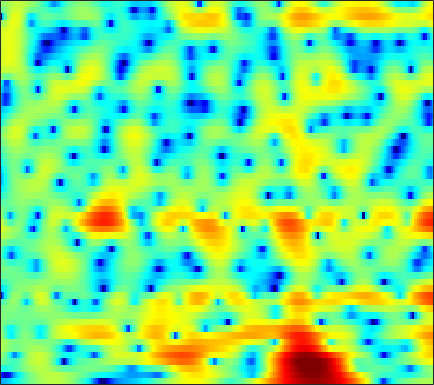

The file beside this chart, header and first rows:
-10.165, -9.7803, -9.2059, -8.5344, -7.9803, -7.1951, -6.3557, -5.7049, -4.8351, -3.9748, -3.1342, -2.5277, -1.7537, -1.0435, -0.54256, 0.077609, 0.63981, 1.0216, 1.4682, 1.8465, 2.1574, 2.3482, 2.5435, 2.668
-16.54, -18.46, -20.6, -19.44, -16.88, -13.49, -10.7, -8.951, -6.972, -5.295, -3.862, -2.922, -1.82, -0.8676, -0.2412, 0.4878, 1.1, 1.49, 1.925, 2.27, 2.528, 2.668, 2.786, 2.833
-4.753, -4.675, -4.519, -4.281, -4.026, -3.587, -3.047, -2.587, -1.931, -1.247, -0.5577, -0.05867, 0.5625, 1.121, 1.488, 1.899, 2.205, 2.36, 2.462, 2.444, 2.303, 2.112, 1.748, 1.27
-0.7139, -1.094, -1.663, -2.266, -2.668, -3.039, -3.103, -2.885, -2.266, -1.389, -0.3979, 0.3351, 1.232, 2.002, 2.48, 2.97, 3.28, 3.391, 3.357, 3.121, 2.668, 2.163, 1.25, 0.02748
1.14, 0.2231, -1.31, -3.332, -5.286, -8.613, -11.78, -11.23, -7.694, -4.518, -2.141, -0.7492, 0.6949, 1.774, 2.384, 2.972, 3.333, 3.457, 3.438, 3.216, 2.799, 2.349, 1.579, 0.6322
2.381, 1.867, 1.167, 0.487, 0.03827, -0.425, -0.6998, -0.7493, -0.6272, -0.3356, 0.05667, 0.3848, 0.8084, 1.178, 1.398, 1.613, 1.718, 1.721, 1.618, 1.398, 1.047, 0.6917, 0.0821, -0.6975
2.595, 2.035, 1.319, 0.6928, 0.3274, 0.0003338, -0.1466, -0.1563, -0.0649, 0.085, 0.2379, 0.3323, 0.401, 0.3945, 0.3455, 0.2341, 0.09319, 0.0001162, -0.08887, -0.1237, -0.1159, -0.09226, -0.09013, -0.1775
1.462, 0.02161, -2.301, -4.913, -6.496, -6.682, -4.994, -3.548, -1.956, -0.8328, -0.1646, 0.06134, 0.009586, -0.4549, -1.069, -2.312, -4.016, -5.473, -6.878, -6.321, -4.266, -2.614, -0.7116, 0.7602
0.248, -0.9815, -2.88, -4.781, -5.762, -5.83, -4.739, -3.674, -2.414, -1.481, -0.9161, -0.7277, -0.7909, -1.214, -1.785, -2.887, -4.33, -5.482, -6.519, -6.078, -4.363, -2.853, -1.007, 0.5392
0.2488, -0.126, -0.5977, -0.9957, -1.216, -1.376, -1.392, -1.312, -1.161, -1.014, -0.9128, -0.8731, -0.8803, -0.9582, -1.055, -1.203, -1.34, -1.39, -1.341, -1.141, -0.795, -0.4555, 0.04938, 0.5688
0.2485, 0.12, -0.04296, -0.1996, -0.2988, -0.4121, -0.4879, -0.5366, -0.5907, -0.6244, -0.6323, -0.6221, -0.5786, -0.5009, -0.4245, -0.295, -0.156, -0.05513, 0.0943, 0.2435, 0.3734, 0.4668, 0.5633, 0.6288
-0.2018, -0.1694, -0.08219, 0.01641, 0.06771, 0.07419, -0.03218, -0.2041, -0.5197, -0.8673, -1.161, -1.28, -1.232, -0.9202, -0.5538, 0.03092, 0.5931, 0.9547, 1.305, 1.504, 1.536, 1.462, 1.237, 0.9066
-3.115, -2.452, -1.336, -0.2514, 0.4101, 0.9252, 0.9888, 0.7018, -0.1968, -1.892, -4.641, -7.427, -9.189, -5.529, -2.665, 0.08511, 1.913, 2.836, 3.555, 3.763, 3.518, 3.039, 2.057, 0.742
-22.32, -12.8, -6.753, -3.23, -1.494, 0.02005, 0.8295, 1.065, 0.8578, 0.1056, -0.9541, -1.644, -1.809, -0.7634, 0.4447, 2.024, 3.236, 3.841, 4.248, 4.174, 3.582, 2.742, 0.9923, -1.778
-7.901, -6.885, -5.271, -3.685, -2.667, -1.545, -0.7247, -0.2854, 0.07084, 0.2827, 0.4097, 0.507, 0.6909, 0.9714, 1.229, 1.59, 1.922, 2.094, 2.186, 2.094, 1.795, 1.436, 0.7924, 0.04979
-3.692, -3.317, -2.763, -2.213, -1.819, -1.337, -0.9381, -0.7227, -0.5009, -0.3439, -0.2524, -0.2135, -0.1641, -0.1041, -0.0472, 0.0488, 0.1774, 0.2947, 0.4664, 0.6287, 0.7652, 0.8443, 0.9149, 0.9516
-1.269, -1.182, -1.073, -0.9756, -0.8971, -0.8189, -0.7944, -0.8024, -0.8631, -1.015, -1.246, -1.47, -1.814, -2.189, -2.436, -2.64, -2.626, -2.42, -1.921, -1.236, -0.4876, 0.0642, 0.74, 1.32
-0.1389, -0.2919, -0.5204, -0.7218, -0.8576, -1.03, -1.189, -1.306, -1.51, -1.853, -2.369, -2.918, -3.95, -5.423, -6.854, -9.085, -10.61, -9.897, -7.214, -4.479, -2.237, -0.8822, 0.58, 1.711
-0.8019, -1.393, -2.23, -3.013, -3.479, -3.786, -3.72, -3.537, -3.272, -3.093, -3.172, -3.455, -4.203, -5.436, -6.776, -8.955, -10.5, -9.72, -6.875, -3.987, -1.654, -0.2433, 1.262, 2.412
-2.447, -3.834, -6.362, -10.03, -13.5, -14.87, -10.93, -8.361, -6.001, -4.421, -3.454, -3.009, -2.674, -2.549, -2.527, -2.441, -2.159, -1.773, -1.029, -0.1188, 0.8353, 1.522, 2.337, 2.997
-1.775, -2.88, -4.723, -6.777, -8.112, -8.596, -7.49, -6.282, -4.724, -3.516, -2.619, -2.098, -1.562, -1.144, -0.846, -0.4725, -0.06551, 0.273, 0.7637, 1.293, 1.81, 2.162, 2.558, 2.845
0.5884, 0.1217, -0.5292, -1.159, -1.552, -1.865, -1.986, -1.959, -1.821, -1.69, -1.566, -1.489, -1.408, -1.298, -1.157, -0.8772, -0.4995, -0.1475, 0.374, 0.9028, 1.392, 1.699, 1.982, 2.118
2.772, 2.496, 2.081, 1.63, 1.31, 0.8738, 0.4764, 0.1741, -0.3, -0.8392, -1.47, -2.043, -2.846, -3.576, -3.941, -3.922, -3.286, -2.544, -1.402, -0.3439, 0.5446, 1.055, 1.514, 1.668
4.2, 3.784, 3.139, 2.529, 2.116, 1.657, 1.282, 0.9755, 0.4435, -0.3421, -1.611, -2.935, -5.437, -9.391, -14.13, -17.61, -10.48, -6.939, -3.698, -1.409, 0.2486, 1.164, 1.983, 2.316
3.425, 2.313, 0.4464, -1.477, -2.468, -2.376, -1.366, -0.6501, -0.04042, -0.07293, -0.7618, -1.646, -3.403, -5.404, -6.891, -7.861, -7.265, -6.145, -4.22, -2.034, 0.01451, 1.302, 2.575, 3.356
1.112, -0.3498, -3.314, -7.983, -11.75, -8.98, -4.635, -2.632, -1.028, -0.3857, -0.3667, -0.7971, -1.86, -3.437, -5.084, -8.204, -13.5, -18.41, -11.85, -5.824, -2.107, -0.1489, 1.742, 2.993
-0.3037, -0.6857, -1.264, -1.722, -1.902, -1.703, -1.236, -0.7789, -0.2907, -0.01352, -0.03665, -0.2752, -0.8631, -1.831, -2.707, -4.099, -5.238, -5.501, -4.774, -3.134, -1.372, -0.2166, 1.02, 1.929
-2.16, -1.887, -1.53, -1.212, -0.9493, -0.6001, -0.2323, 0.03414, 0.324, 0.5326, 0.5839, 0.555, 0.3995, 0.145, -0.07389, -0.3453, -0.5296, -0.5608, -0.4366, -0.1557, 0.1944, 0.4606, 0.7654, 0.9626
-4.625, -3.858, -2.901, -2.045, -1.429, -0.7284, -0.108, 0.2762, 0.714, 1.05, 1.287, 1.406, 1.486, 1.522, 1.497, 1.457, 1.377, 1.305, 1.212, 1.079, 0.8832, 0.6955, 0.3655, -0.05336
-7.569, -6.101, -4.394, -2.928, -1.988, -0.9217, -0.04748, 0.4828, 1.063, 1.492, 1.843, 2.033, 2.24, 2.385, 2.457, 2.501, 2.48, 2.409, 2.206, 1.863, 1.355, 0.8334, -0.07675, -1.251
-9.625, -7.562, -5.238, -3.324, -2.175, -0.9182, 0.02703, 0.5693, 1.089, 1.441, 1.677, 1.829, 2.035, 2.253, 2.453, 2.698, 2.904, 2.986, 2.94, 2.685, 2.158, 1.54, 0.3649, -1.349
-9.912, -7.629, -5.114, -3.126, -1.968, -0.8199, -0.1143, 0.1703, 0.2231, -0.01088, -0.4635, -0.7752, -0.9414, -0.5625, 0.0261, 1.02, 1.962, 2.536, 3.073, 3.295, 3.18, 2.876, 2.169, 1.135
-8.163, -6.213, -4.075, -2.453, -1.543, -0.7299, -0.3993, -0.4971, -1.146, -2.562, -5.055, -8.14, -14.55, -11.39, -6.683, -2.646, -0.08874, 1.243, 2.472, 3.211, 3.565, 3.622, 3.437, 3.031
-5.44, -4.271, -2.881, -1.765, -1.112, -0.5483, -0.332, -0.4426, -0.9587, -1.921, -3.261, -4.379, -5.353, -4.855, -3.674, -1.827, -0.1862, 0.8193, 1.84, 2.531, 2.953, 3.101, 3.103, 2.895
-4.059, -3.106, -1.992, -1.076, -0.5264, -0.01286, 0.257, 0.3155, 0.2056, -0.0424, -0.3867, -0.6013, -0.7772, -0.7229, -0.5442, -0.1451, 0.3386, 0.7061, 1.157, 1.526, 1.772, 1.864, 1.874, 1.725
-2.969, -2.018, -0.9275, -0.03856, 0.4753, 0.9904, 1.287, 1.387, 1.365, 1.185, 0.8993, 0.6379, 0.2774, -0.06024, -0.2454, -0.3938, -0.3997, -0.3267, -0.1554, 0.0569, 0.2366, 0.3405, 0.4015, 0.383
-1.477, -0.543, 0.5302, 1.405, 1.916, 2.413, 2.691, 2.739, 2.598, 2.204, 1.582, 0.9486, -0.06642, -1.216, -2.057, -2.942, -3.301, -3.194, -2.753, -2.256, -1.849, -1.646, -1.502, -1.41
-0.3883, 0.5665, 1.693, 2.616, 3.185, 3.719, 4.007, 4.038, 3.808, 3.248, 2.268, 1.22, -0.7403, -3.604, -6.697, -12.83, -14.38, -10.2, -6.599, -4.789, -4.088, -4.124, -4.673, -5.455
-1.654, -0.4778, 0.9211, 2.083, 2.795, 3.516, 3.96, 4.118, 4.063, 3.688, 2.952, 2.136, 0.6534, -1.285, -2.974, -5.008, -5.733, -5.264, -4.347, -3.821, -4.088, -4.933, -7.254, -12.07
-5.479, -3.806, -1.983, -0.5093, 0.3821, 1.353, 2.071, 2.458, 2.759, 2.812, 2.656, 2.387, 1.87, 1.249, 0.7583, 0.1757, -0.2812, -0.5142, -0.7849, -1.102, -1.591, -2.082, -2.888, -3.614
-7.716, -6.348, -4.79, -3.425, -2.517, -1.405, -0.4437, 0.1706, 0.8345, 1.321, 1.631, 1.756, 1.807, 1.754, 1.659, 1.505, 1.328, 1.188, 1.002, 0.7902, 0.5582, 0.3651, 0.1028, -0.133
-8.479, -8.281, -7.705, -6.751, -5.812, -4.434, -3.054, -2.114, -1.011, -0.114, 0.5499, 0.9327, 1.29, 1.498, 1.594, 1.652, 1.684, 1.689, 1.698, 1.705, 1.707, 1.692, 1.653, 1.558
-11.6, -13.83, -15.87, -14.02, -11.35, -8.151, -5.59, -4.049, -2.399, -1.162, -0.2737, 0.1965, 0.5848, 0.7749, 0.8309, 0.8439, 0.8694, 0.9459, 1.133, 1.431, 1.779, 2.047, 2.353, 2.561
-11.08, -13.82, -16.39, -14.8, -12.11, -8.839, -6.141, -4.461, -2.714, -1.456, -0.6444, -0.3473, -0.2921, -0.5992, -1.044, -1.76, -2.377, -2.495, -2.007, -0.9515, 0.2862, 1.165, 2.152, 2.906
-7.685, -9.771, -11.85, -11.77, -10.27, -7.615, -5.111, -3.532, -1.914, -0.8488, -0.3126, -0.2728, -0.7124, -1.833, -3.235, -6.213, -11.67, -18.3, -11.58, -5.593, -2.103, -0.2936, 1.476, 2.712
-5.249, -8.396, -14.28, -14.37, -9.87, -5.683, -2.944, -1.494, -0.1577, 0.6103, 0.8612, 0.7664, 0.2163, -0.7877, -1.804, -3.449, -5.014, -5.583, -4.914, -3.22, -1.374, -0.1493, 1.189, 2.192
0.5743, -0.1497, -0.8294, -0.9044, -0.5749, 0.1827, 0.9838, 1.472, 1.905, 2.045, 1.86, 1.518, 0.8301, -0.03792, -0.7468, -1.652, -2.3, -2.571, -2.518, -2.086, -1.399, -0.8378, -0.1346, 0.4258
3.326, 3.303, 3.283, 3.295, 3.317, 3.358, 3.342, 3.248, 2.969, 2.459, 1.701, 0.9412, -0.3011, -1.786, -3.017, -4.663, -6.025, -6.595, -6.615, -5.927, -4.981, -4.27, -3.454, -2.89
3.924, 4.218, 4.477, 4.595, 4.586, 4.453, 4.157, 3.811, 3.149, 2.227, 1.008, -0.1262, -2.02, -4.455, -6.769, -10.92, -17.55, -24.15, -17.88, -12.96, -10.19, -8.775, -7.439, -6.534
3.799, 4.256, 4.663, 4.854, 4.873, 4.705, 4.323, 3.9, 3.119, 2.084, 0.7571, -0.4402, -2.338, -4.617, -6.615, -9.512, -12.33, -13.77, -14.19, -13.48, -12.54, -11.82, -10.9, -9.974
3.66, 4.17, 4.633, 4.864, 4.892, 4.737, 4.364, 3.935, 3.178, 2.192, 0.9837, -0.08078, -1.685, -3.496, -4.958, -6.996, -9.083, -10.6, -12.59, -14.52, -16.17, -16.81, -16.23, -14.61
3.696, 4.16, 4.593, 4.815, 4.835, 4.691, 4.34, 3.937, 3.218, 2.302, 1.196, 0.2571, -1.155, -2.729, -3.998, -5.844, -7.905, -9.648, -12.45, -16.25, -22.35, -30.03, -24.21, -18.36
3.819, 4.16, 4.494, 4.677, 4.707, 4.582, 4.254, 3.875, 3.175, 2.272, 1.177, 0.252, -1.07, -2.451, -3.514, -4.958, -6.434, -7.589, -9.225, -10.88, -12.37, -13.18, -13.57, -13.47
3.593, 3.812, 4.131, 4.422, 4.58, 4.611, 4.399, 4.054, 3.337, 2.299, 0.9807, -0.1711, -1.79, -3.313, -4.239, -5.107, -5.6, -5.879, -6.202, -6.596, -7.041, -7.395, -7.91, -8.569
0.9872, 1.341, 2.412, 3.576, 4.273, 4.863, 5.012, 4.812, 4.118, 2.894, 1.056, -0.7922, -4.118, -8.467, -11.1, -9.688, -6.845, -5.325, -4.044, -3.375, -3.112, -3.102, -3.311, -3.701
-27.87, -8.283, -1.774, 1.477, 2.968, 4.196, 4.746, 4.785, 4.357, 3.408, 1.865, 0.2675, -2.473, -5.654, -7.258, -6.636, -4.635, -3.377, -2.248, -1.605, -1.341, -1.328, -1.46, -1.672
-1.142, -0.9283, 0.08697, 1.312, 2.117, 2.942, 3.426, 3.57, 3.469, 3.033, 2.322, 1.648, 0.663, -0.2676, -0.8207, -1.263, -1.461, -1.55, -1.702, -1.989, -2.448, -2.891, -3.523, -4.112
1.089, 0.9373, 1.078, 1.484, 1.881, 2.398, 2.819, 3.022, 3.132, 3.032, 2.761, 2.472, 1.991, 1.451, 1.02, 0.4289, -0.214, -0.7485, -1.583, -2.654, -4.024, -5.289, -7.35, -9.707
